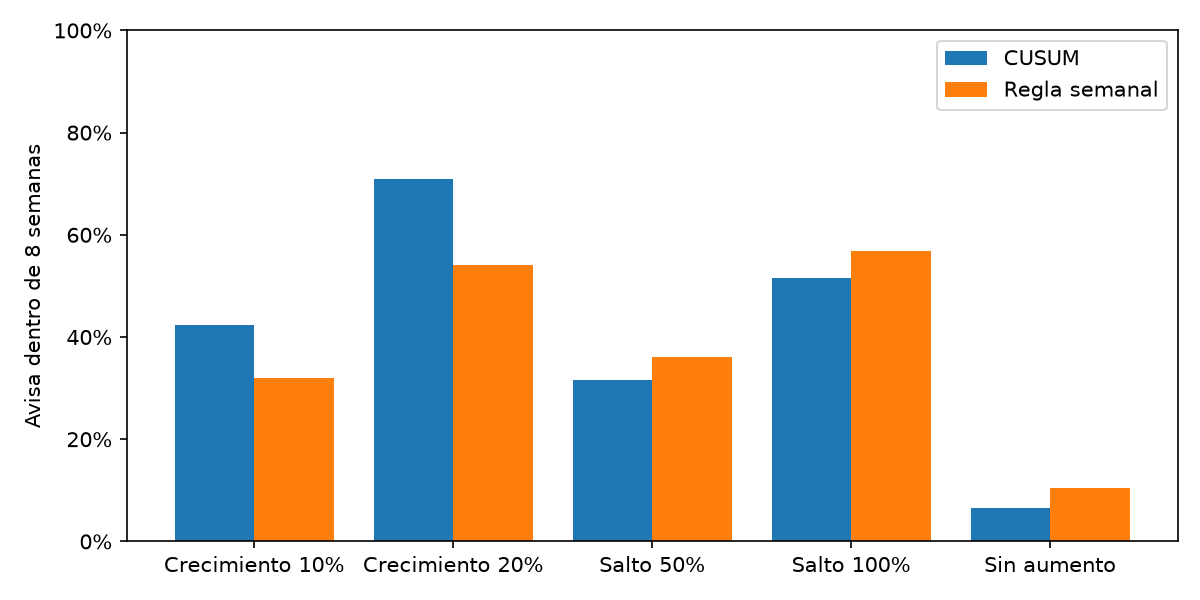

The data file committed next to this chart (first rows):
scenario, cluster_id, start_week, cusum_delay, weekly_delay
growth_10, 0, 2023-01-30, , 
growth_10, 0, 2023-02-06, , 
growth_10, 0, 2023-02-13, , 
growth_10, 0, 2023-02-20, , 
growth_10, 0, 2023-02-27, , 
growth_10, 0, 2023-03-06, , 
growth_10, 0, 2023-03-13, , 
growth_10, 0, 2023-03-20, , 
growth_10, 0, 2023-03-27, , 
growth_10, 0, 2023-04-03, , 
growth_10, 0, 2023-04-10, , 
growth_10, 0, 2023-04-17, , 
growth_10, 0, 2023-04-24, , 
growth_10, 0, 2023-05-01, , 
growth_10, 0, 2023-05-08, , 
growth_10, 0, 2023-05-15, , 
growth_10, 0, 2023-05-22, , 
growth_10, 0, 2023-05-29, , 
growth_10, 0, 2023-06-05, , 
growth_10, 0, 2023-06-12, , 
growth_10, 0, 2023-06-19, , 
growth_10, 0, 2023-06-26, , 
growth_10, 0, 2023-07-03, , 
growth_10, 0, 2023-07-10, , 
growth_10, 0, 2023-07-17, , 
growth_10, 0, 2023-07-24, , 
growth_10, 0, 2023-07-31, , 
growth_10, 0, 2023-08-07, , 
growth_10, 0, 2023-08-14, , 
growth_10, 0, 2023-08-21, , 
growth_10, 0, 2023-08-28, , 
growth_10, 0, 2023-09-04, , 
growth_10, 0, 2023-09-11, , 
growth_10, 0, 2023-09-18, , 
growth_10, 0, 2023-09-25, , 
growth_10, 0, 2023-10-02, , 
growth_10, 0, 2023-10-09, , 
growth_10, 0, 2023-10-16, , 
growth_10, 0, 2023-10-23, 8.0, 8.0
growth_10, 0, 2023-10-30, 7.0, 7.0
growth_10, 0, 2023-11-06, 6.0, 6.0
growth_10, 0, 2023-11-13, 5.0, 5.0
growth_10, 0, 2023-11-20, 4.0, 4.0
growth_10, 0, 2023-11-27, 3.0, 3.0
growth_10, 0, 2023-12-04, 2.0, 2.0
growth_10, 0, 2023-12-11, 3.0, 1.0
growth_10, 0, 2023-12-18, , 
growth_10, 0, 2023-12-25, , 
growth_10, 0, 2024-01-01, , 
growth_10, 0, 2024-01-08, , 
growth_10, 0, 2024-01-15, , 
growth_10, 0, 2024-01-22, , 8.0
growth_10, 0, 2024-01-29, 8.0, 7.0
growth_10, 0, 2024-02-05, 7.0, 6.0
growth_10, 0, 2024-02-12, 6.0, 5.0
growth_10, 0, 2024-02-19, 5.0, 4.0
growth_10, 0, 2024-02-26, 4.0, 3.0
growth_10, 0, 2024-03-04, 5.0, 2.0
growth_10, 0, 2024-03-11, 4.0, 1.0
growth_10, 0, 2024-03-18, , 
... 18,340 more rows
